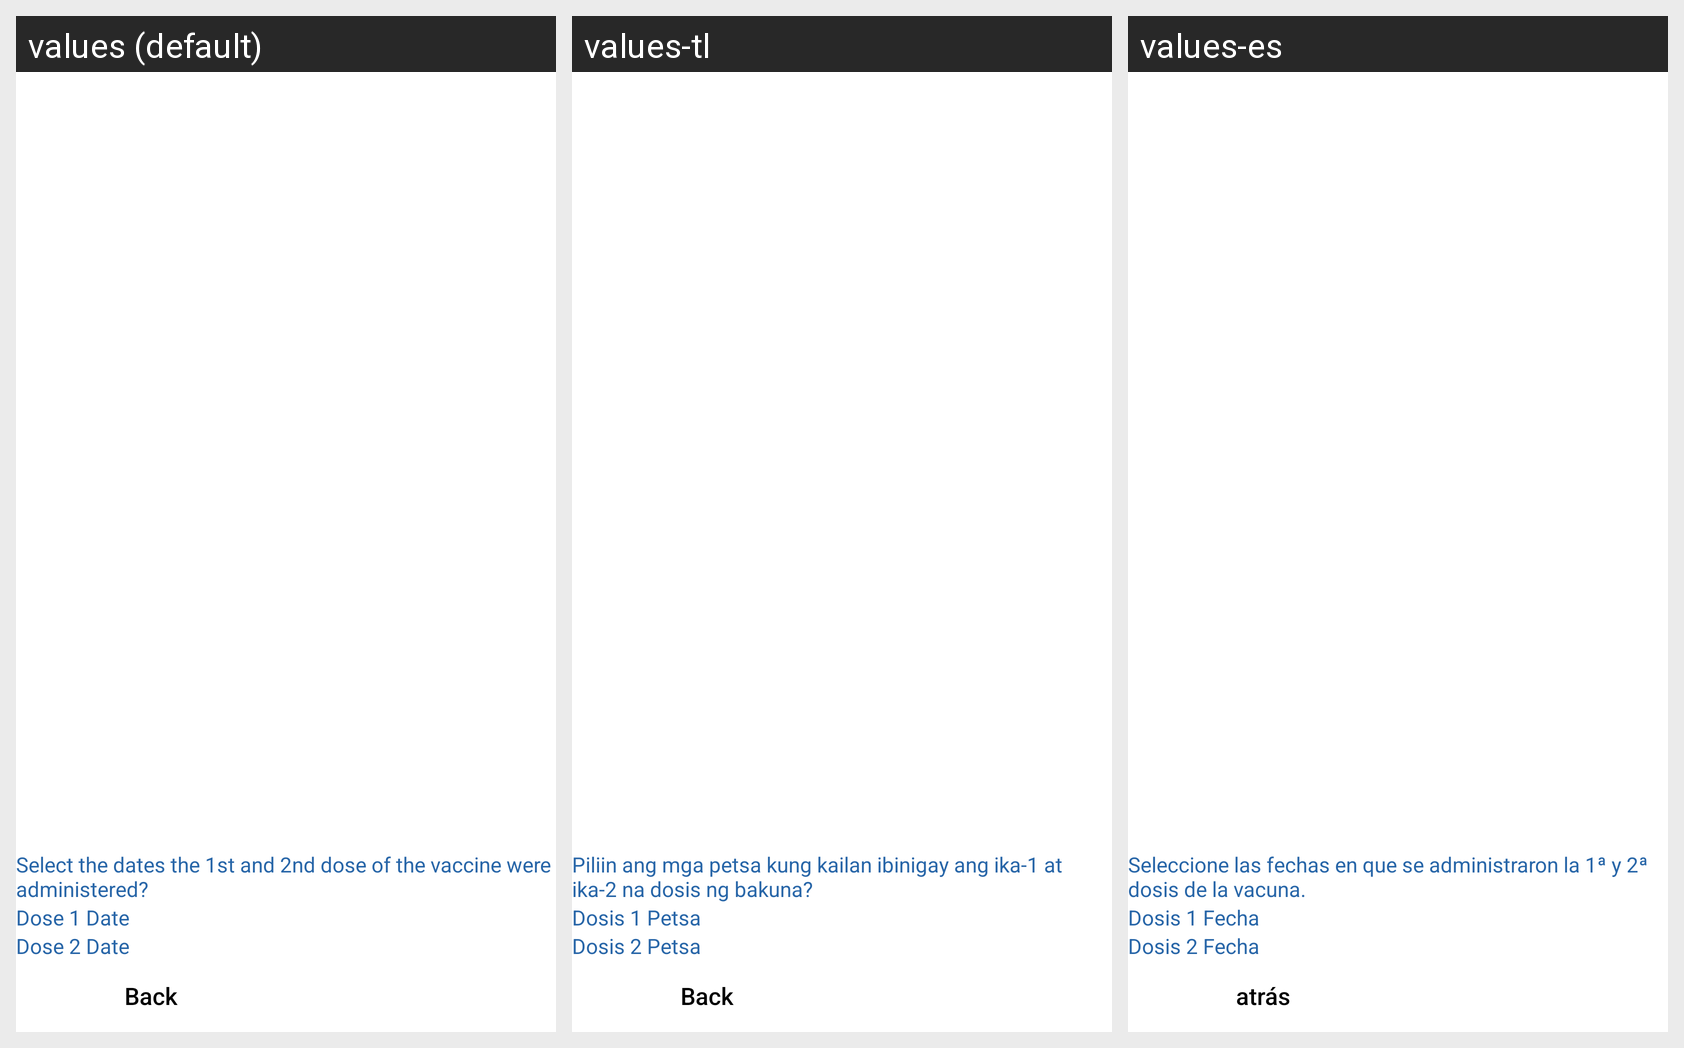

This grid shows one Android layout under several languages. Give, for every string resource on the screen, its name, the default text and each shown locale's text.
Android screen res/layout/fragment_select_vaccine_date.xml rendered under 3 locales, left to right: values (default), values-tl, values-es. Device: Nexus 5 (rendered at 1080×1920; each locale shown at half size, 540×960, under a caption strip naming it); theme Theme.QSMobile.
Other locales in the repository, not shown: values-fa, values-vi, values-zh.
Strings drawn on this screen, with the default value and each locale's value (text and hints the layout hard-codes, and strings that could not be matched under every locale, appear in the picture but are not listed):

str_select_dates_of_first_and_second_dose
  values: Select the dates the 1st and 2nd dose of the vaccine were administered?
  values-tl: Piliin ang mga petsa kung kailan ibinigay ang ika-1 at ika-2 na dosis ng bakuna?
  values-es: Seleccione las fechas en que se administraron la 1ª y 2ª dosis de la vacuna.

str_dose_one_date
  values: Dose 1 Date
  values-tl: Dosis 1 Petsa
  values-es: Dosis 1 Fecha

str_dose_two_date
  values: Dose 2 Date
  values-tl: Dosis 2 Petsa
  values-es: Dosis 2 Fecha

str_back
  values: Back
  values-tl: Back
  values-es: atrás
